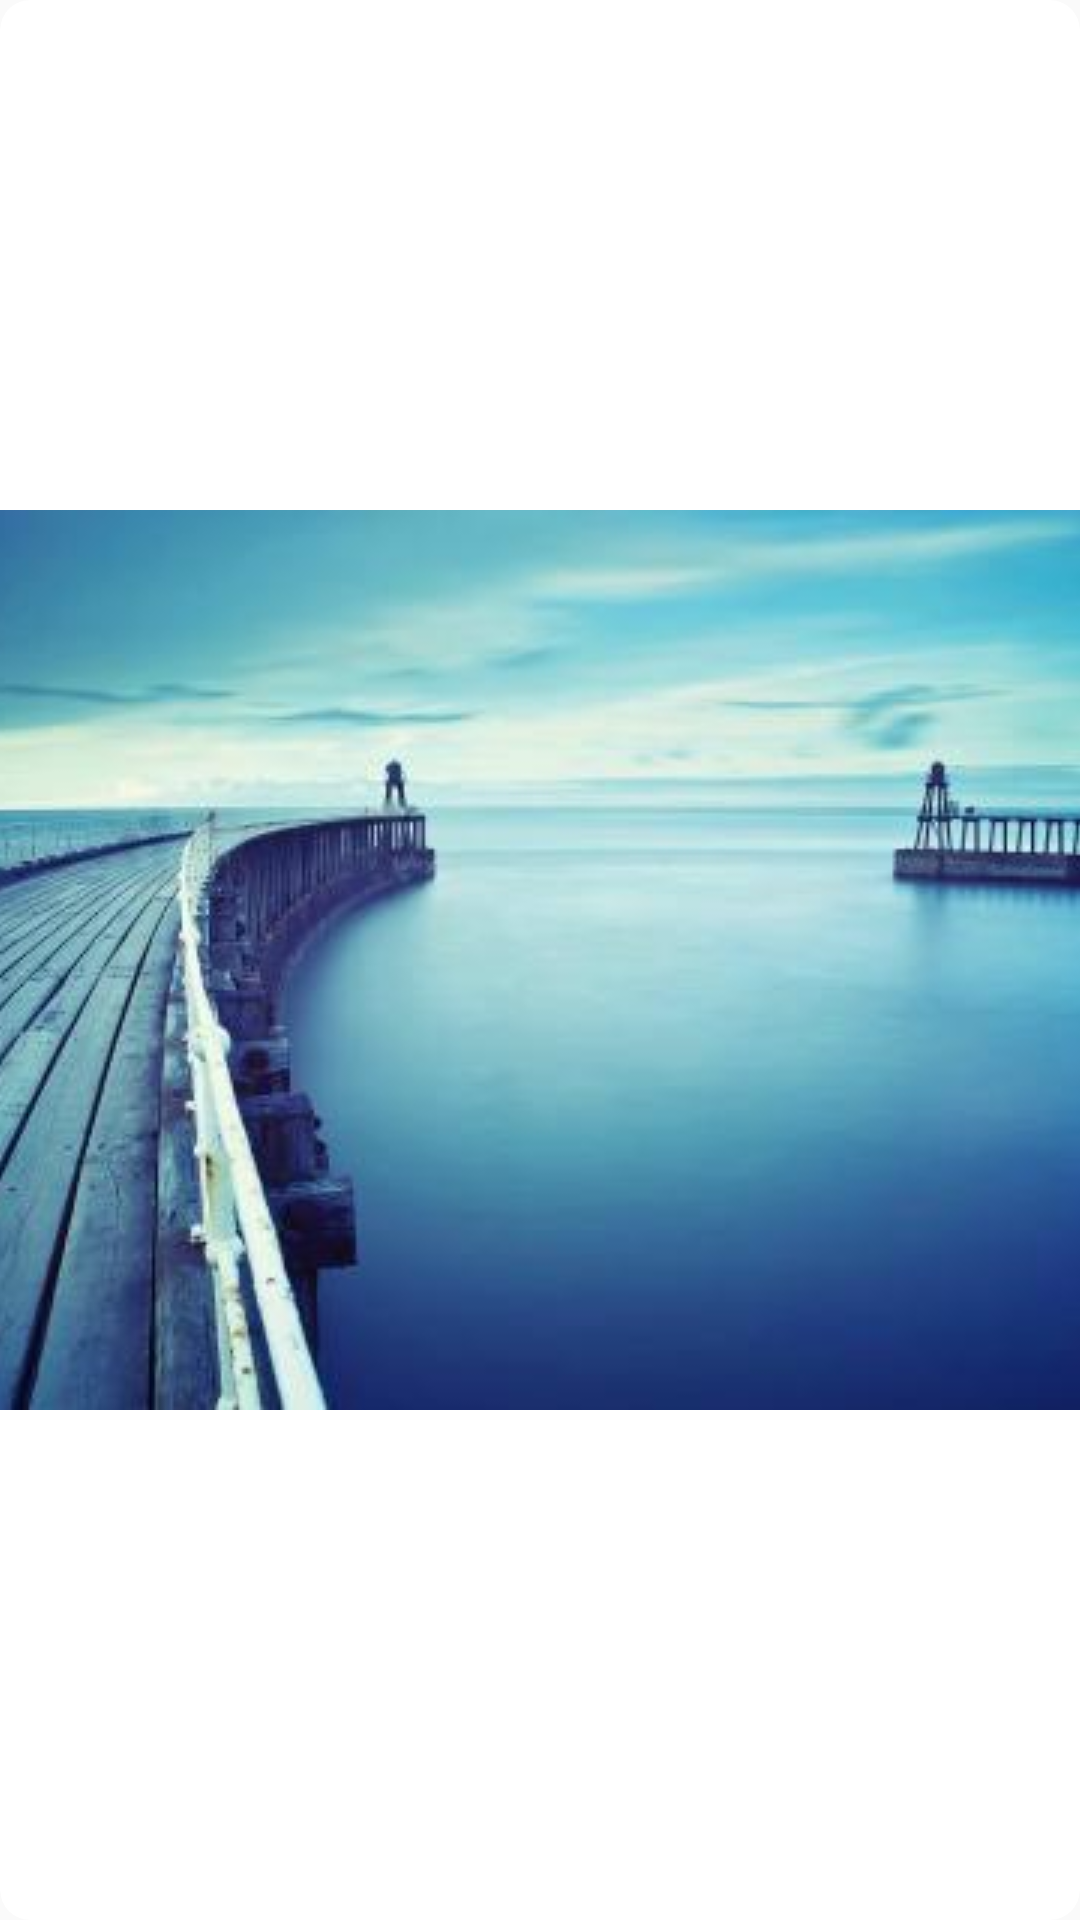

The Android layout XML behind this screen, and the referenced resources:
<!-- AndroidManifest.xml: application theme Theme.NetDepression -->
<!-- res/layout/carousel_item.xml -->
<?xml version="1.0" encoding="utf-8"?>
<androidx.cardview.widget.CardView
    xmlns:android="http://schemas.android.com/apk/res/android"
    xmlns:app="http://schemas.android.com/apk/res-auto"
    android:layout_width="match_parent"
    android:layout_height="match_parent"
    android:layout_gravity="center_horizontal"
    app:cardCornerRadius="10dp"
    app:cardElevation="0dp">

    <ImageView
        android:id="@+id/carousel_img"
        android:layout_width="match_parent"
        android:layout_height="match_parent"
        android:scaleType="center"
        android:src="@drawable/lunbotu01"/>

</androidx.cardview.widget.CardView>
<!-- resources referenced by this layout -->
<resources>
  <!-- drawable lunbotu01: png bitmap (drawable, 20769 bytes) -->
  <style name="Theme.NetDepression" parent="Theme.MaterialComponents.DayNight.NoActionBar.Bridge">
          
          <item name="colorPrimary">@color/white</item>
          <item name="colorPrimaryVariant">@color/white</item>
          <item name="colorOnPrimary">@color/white</item>
          
          <item name="colorSecondary">@color/teal_200</item>
          <item name="colorSecondaryVariant">@color/teal_700</item>
          <item name="colorOnSecondary">@color/black</item>
          
          <item name="android:statusBarColor" tools:targetApi="l">?attr/colorPrimaryVariant</item>
          
      </style>
  <color name="white">#FFFFFFFF</color>
  <color name="teal_200">#FF03DAC5</color>
  <color name="teal_700">#FF018786</color>
  <color name="black">#FF000000</color>
</resources>
